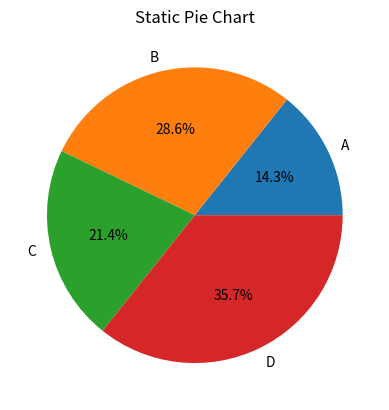

The matplotlib source for this figure:
import matplotlib.pyplot as plt

labels = ['A', 'B', 'C', 'D']
values = [10, 20, 15, 25]

plt.pie(values, labels=labels, autopct='%1.1f%%')
plt.title("Static Pie Chart")

plt.show()